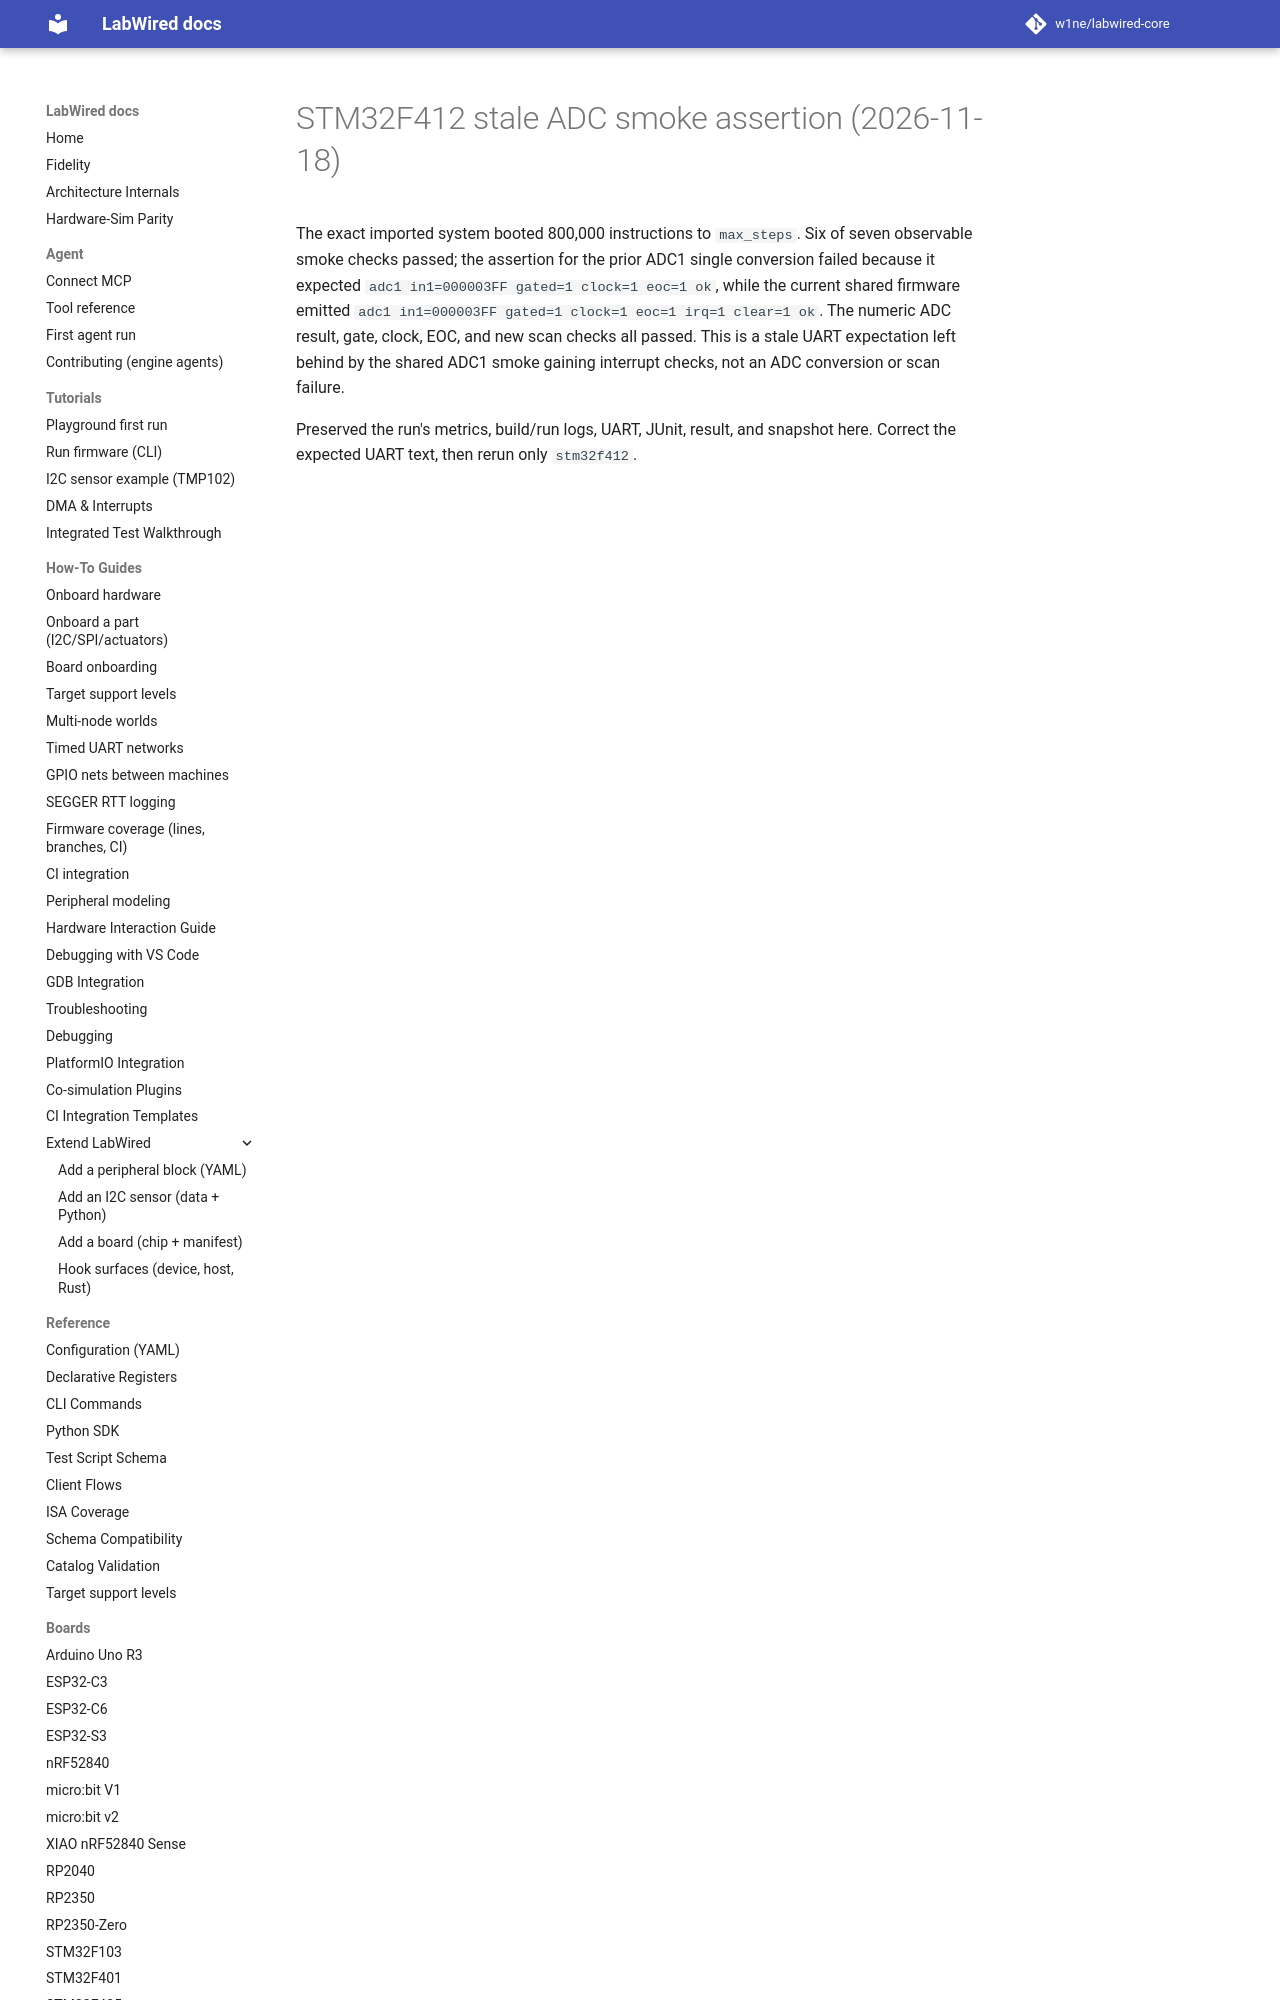

repository: CrispStrobe/labwired-core · page: coverage/renode-onboarding/attempt-history/stm32f412/2026-11-18-stale-adc-assertion/diagnosis/index.html · generator: mkdocs

# STM32F412 stale ADC smoke assertion (2026-11-18)

The exact imported system booted 800,000 instructions to `max_steps`. Six of
seven observable smoke checks passed; the assertion for the prior ADC1 single
conversion failed because it expected `adc1 in1=000003FF gated=1 clock=1
eoc=1 ok`, while the current shared firmware emitted
`ad
